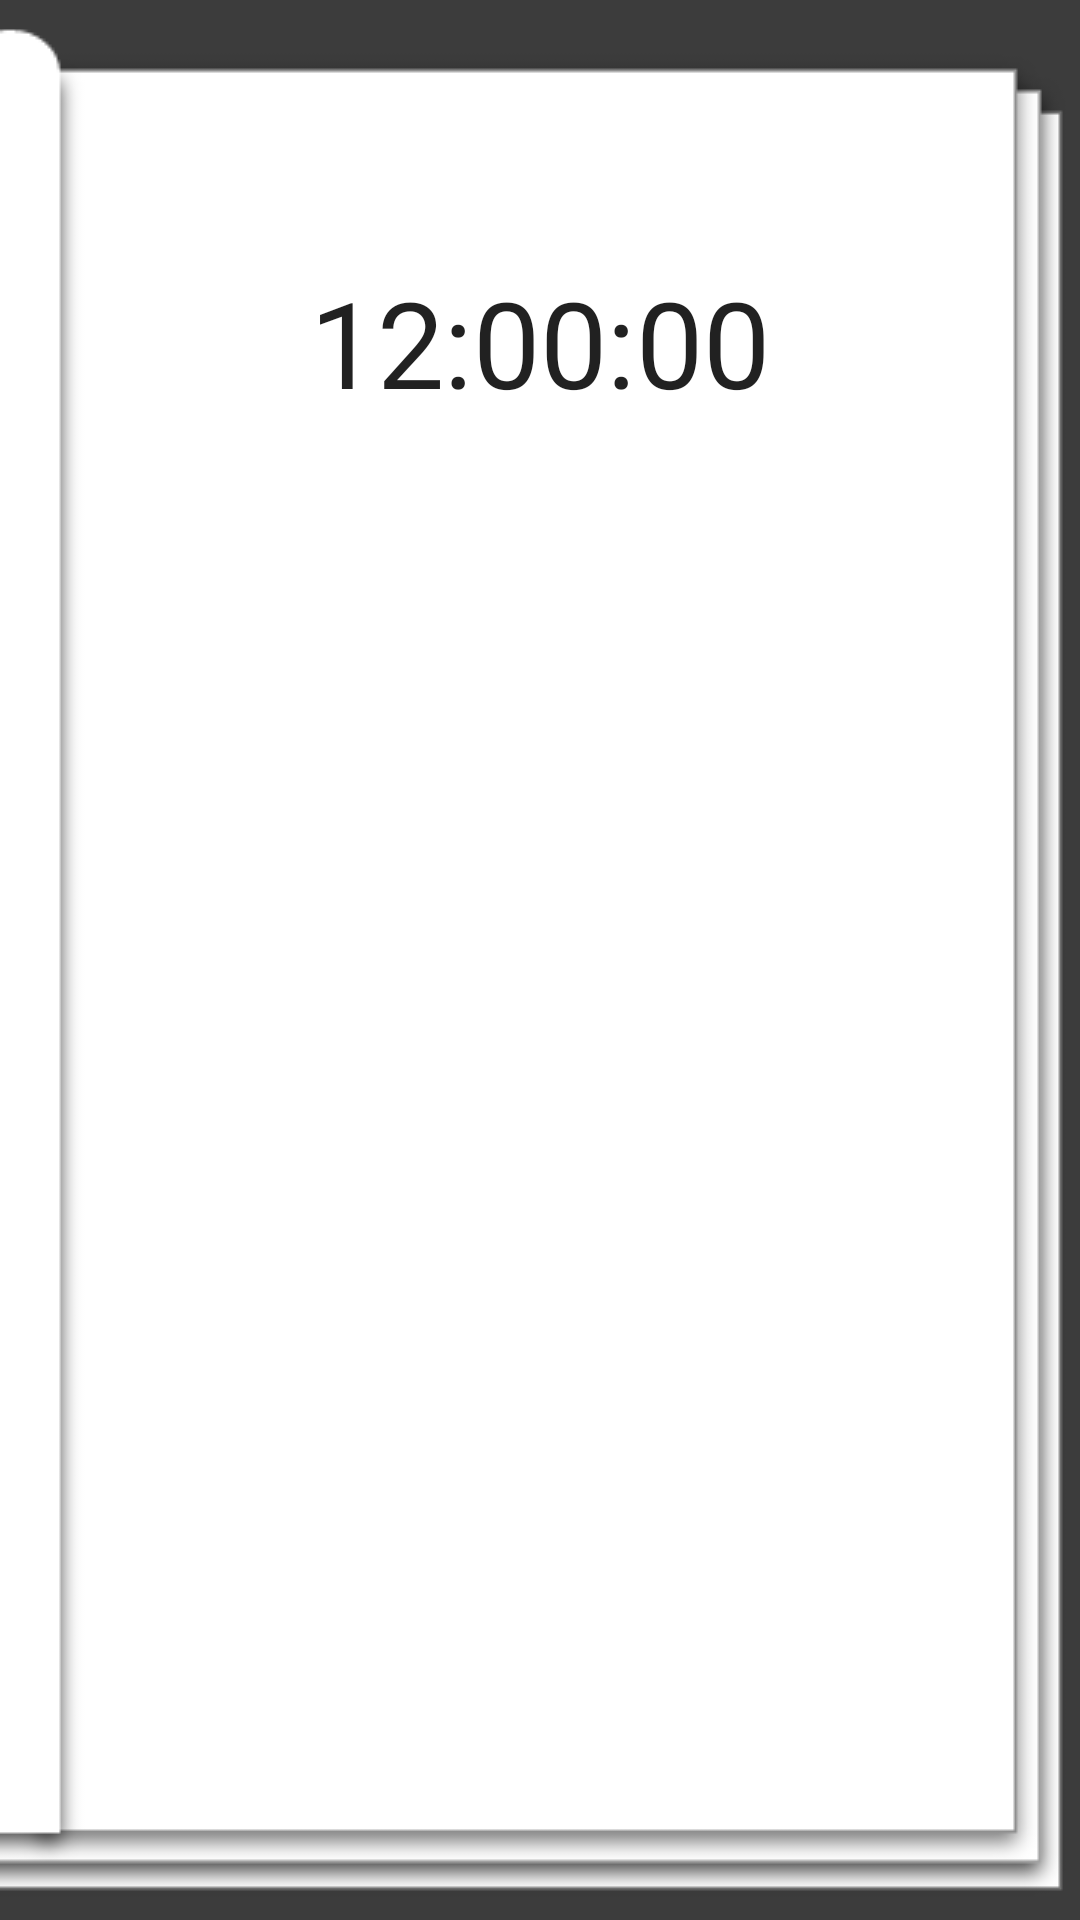

The Android layout XML behind this screen, and the referenced resources:
<!-- AndroidManifest.xml: application theme AppTheme -->
<!-- res/layout/fragment_frag_text_clock.xml -->
<?xml version="1.0" encoding="utf-8"?>
<LinearLayout xmlns:android="http://schemas.android.com/apk/res/android"
    xmlns:tools="http://schemas.android.com/tools"
    android:layout_width="match_parent"
    android:layout_height="match_parent"
    tools:context=".FragTextClock"
    android:background="@drawable/book_fragment_background"
    android:padding="30dp"
    android:orientation="vertical"
    >

    <TextView
        android:layout_width="match_parent"
        android:layout_height="wrap_content"
        android:id="@+id/tcTitle"
        android:layout_marginRight="5dp"
        android:layout_marginBottom="5dp"
        android:layout_marginLeft="5dp"
        android:textStyle="bold"
        android:fontFamily="@font/roboto"
        android:textSize="20sp"/>

    <TextView
        android:layout_width="match_parent"
        android:layout_marginRight="5dp"
        android:layout_height="wrap_content"
        android:layout_marginLeft="5dp"
        android:fontFamily="@font/roboto"
        android:layout_marginBottom="5dp"
        android:textSize="15sp"
        android:id="@+id/tcDesc"/>

    <TextClock
        android:layout_width="wrap_content"
        android:id="@+id/textClock"
        android:format12Hour="hh:mm:ss"
        android:layout_gravity="center"
        android:textSize="40sp"
        android:layout_height="wrap_content" />

</LinearLayout>
<!-- resources referenced by this layout -->
<resources>
  <!-- drawable book_fragment_background: png bitmap (drawable-v24, 3851 bytes) -->
  <style name="AppTheme" parent="Theme.AppCompat.Light">
          
          <item name="colorPrimary">@color/colorPrimary</item>
          <item name="colorPrimaryDark">@color/colorPrimaryDark</item>
          <item name="colorAccent">@color/colorAccent</item>
          <item name="android:windowLightStatusBar">true</item>
      </style>
  <color name="colorPrimary">#efefef</color>
  <color name="colorPrimaryDark">#efefef</color>
  <color name="colorAccent">#a8a8a8</color>
</resources>
